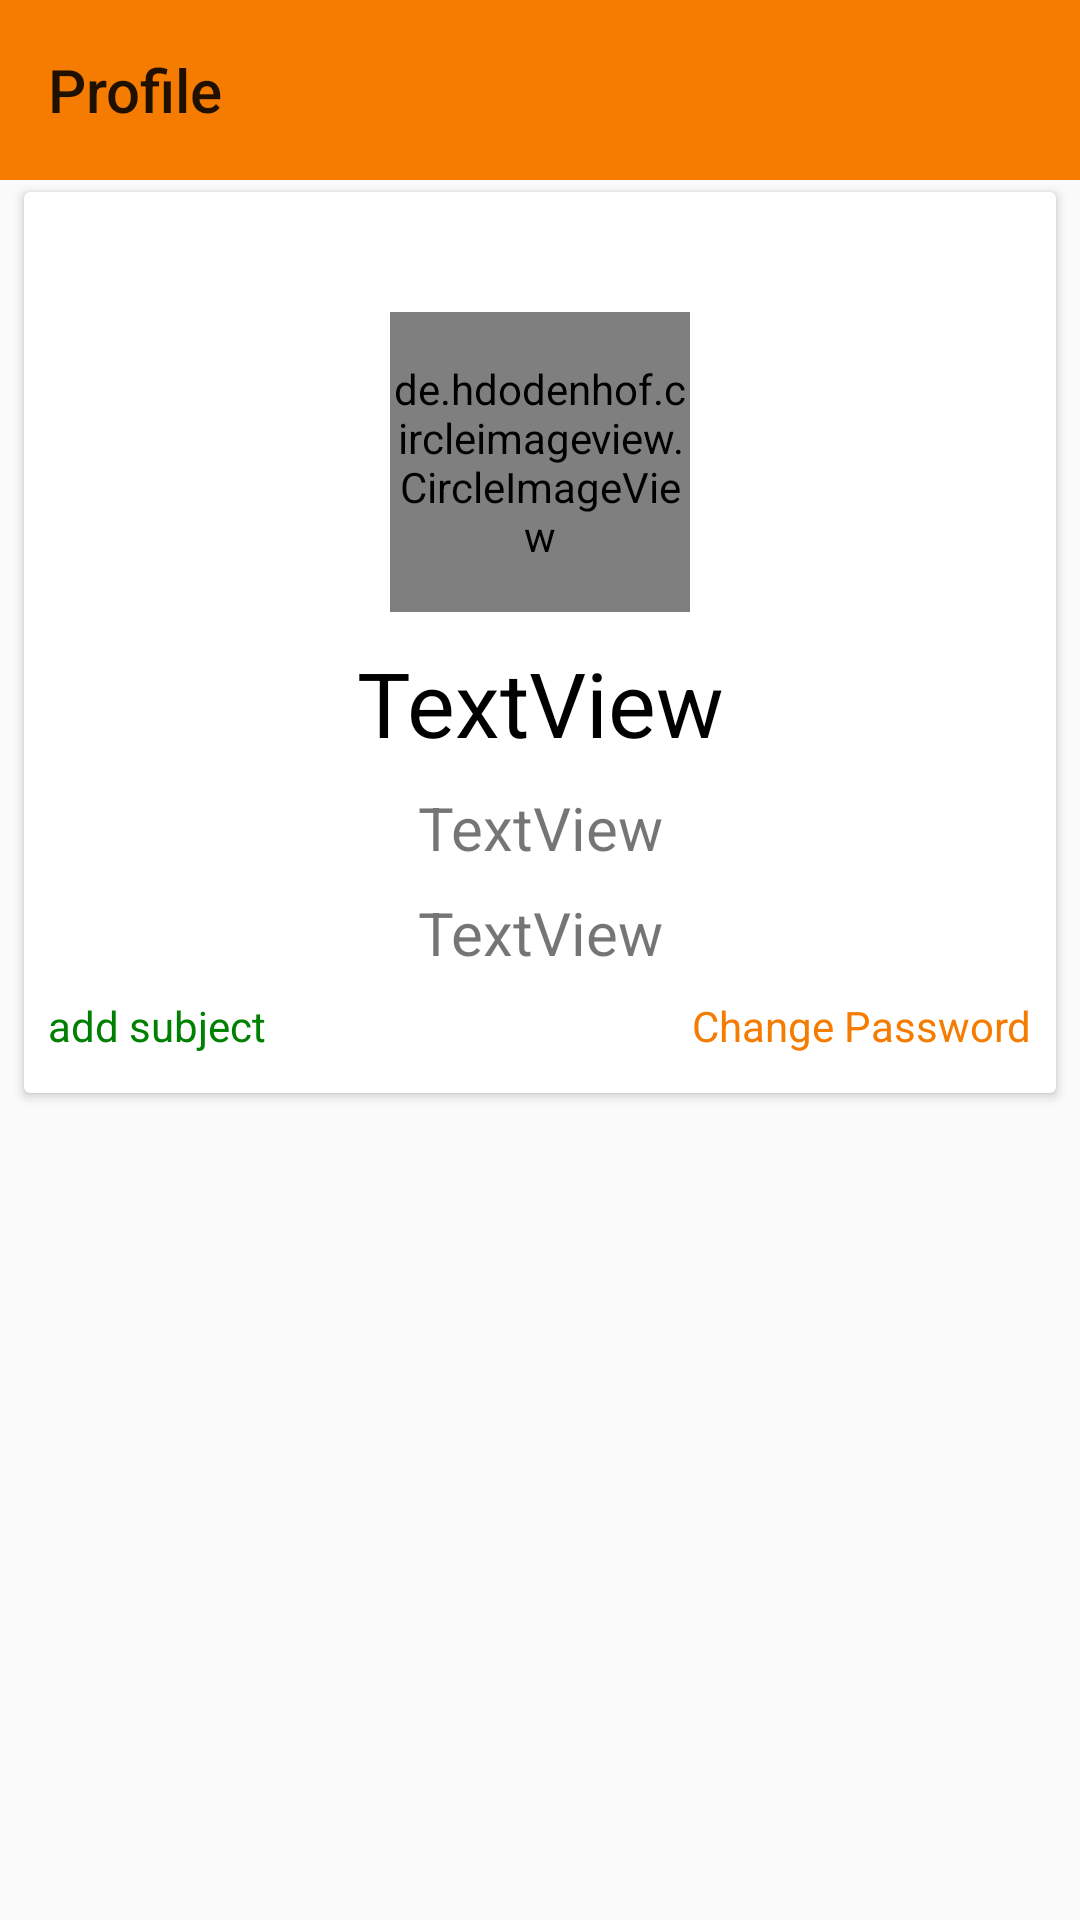

Android layout source for this screen:
<!-- AndroidManifest.xml: application theme AppTheme -->
<!-- res/layout/activity_faculty_profile.xml -->
<?xml version="1.0" encoding="utf-8"?>
<android.support.constraint.ConstraintLayout xmlns:android="http://schemas.android.com/apk/res/android"
    xmlns:app="http://schemas.android.com/apk/res-auto"
    xmlns:tools="http://schemas.android.com/tools"
    android:layout_width="match_parent"
    android:layout_height="match_parent"
    tools:context="com.stepCone.sridatta.CollegeAssistant.faculty.FacultyProfile">

    <android.support.v7.widget.Toolbar
        android:id="@+id/faculty_profile_toolbar"
        android:layout_width="0dp"
        android:layout_height="60dp"
        app:layout_constraintEnd_toEndOf="parent"
        app:layout_constraintStart_toStartOf="parent"
        app:layout_constraintTop_toTopOf="parent"
        android:background="@color/colorPrimary"
        android:titleTextColor="#ffffff"
        app:title="Profile"></android.support.v7.widget.Toolbar>

    <TextView
        android:id="@+id/faculty_profile_loading_text"
        android:layout_width="wrap_content"
        android:layout_height="15dp"
        android:layout_marginEnd="8dp"
        android:layout_marginStart="8dp"
        android:text="Changing..."
        android:textColor="@color/colorPrimary"
        android:visibility="gone"
        app:layout_constraintEnd_toEndOf="parent"
        app:layout_constraintStart_toStartOf="parent"
        app:layout_constraintTop_toBottomOf="@+id/faculty_profile_submission_loader" />

    <com.wang.avi.AVLoadingIndicatorView
        android:id="@+id/faculty_profile_submission_loader"
        android:layout_width="wrap_content"
        android:layout_height="wrap_content"
        android:layout_marginBottom="8dp"
        android:layout_marginEnd="8dp"
        android:layout_marginStart="8dp"
        android:layout_marginTop="8dp"
        app:indicatorColor="@color/colorPrimary"
        app:indicatorName="SemiCircleSpinIndicator"
        app:layout_constraintBottom_toBottomOf="parent"
        app:layout_constraintEnd_toEndOf="parent"
        app:layout_constraintHorizontal_bias="0.498"
        app:layout_constraintStart_toStartOf="parent"
        app:layout_constraintTop_toTopOf="parent" />


    <android.support.v7.widget.CardView
        android:id="@+id/faculty_profile_card"
        android:layout_width="match_parent"
        android:layout_height="wrap_content"
        android:layout_marginEnd="8dp"
        android:layout_marginStart="8dp"
        android:layout_marginTop="4dp"
        app:layout_constraintEnd_toEndOf="parent"
        app:layout_constraintHorizontal_bias="0.0"
        app:layout_constraintStart_toStartOf="parent"
        app:layout_constraintTop_toBottomOf="@+id/faculty_profile_toolbar">

        <android.support.constraint.ConstraintLayout
            android:layout_width="match_parent"
            android:layout_height="wrap_content"
            >

            <de.hdodenhof.circleimageview.CircleImageView
                android:id="@+id/profile_faculty_image"
                android:layout_width="100dp"
                android:layout_height="100dp"
                android:layout_marginEnd="8dp"
                android:layout_marginStart="8dp"
                android:layout_marginTop="40dp"
                app:layout_constraintEnd_toEndOf="parent"
                app:layout_constraintStart_toStartOf="parent"
                app:layout_constraintTop_toTopOf="parent" />

            <TextView
                android:id="@+id/add_subject"
                android:layout_width="wrap_content"
                android:layout_height="wrap_content"
                android:layout_marginStart="8dp"
                android:layout_marginTop="8dp"
                android:text="add subject"
                android:textColor="#008000"
                app:layout_constraintStart_toStartOf="parent"
                app:layout_constraintTop_toBottomOf="@+id/faculty_designation" />

            <TextView
                android:id="@+id/faculty_change_password"
                android:layout_width="wrap_content"
                android:layout_height="wrap_content"
                android:layout_marginEnd="8dp"
                android:layout_marginTop="35dp"
                android:text="Change Password"
                android:textColor="@color/colorPrimary"
                app:layout_constraintEnd_toEndOf="parent"
                android:paddingBottom="13dp"
                app:layout_constraintTop_toTopOf="@+id/faculty_designation" />

            <EditText
                android:id="@+id/add_sub_sec"
                android:layout_width="wrap_content"
                android:layout_height="35dp"
                android:layout_marginStart="8dp"
                android:background="@drawable/set_password_shape"
                android:ems="10"
                android:hint="Old password"
                android:inputType="textPersonName"
                android:visibility="gone"
                android:layout_marginTop="4dp"
                app:layout_constraintStart_toStartOf="parent"
                app:layout_constraintTop_toBottomOf="@+id/add_subject" />


            <EditText
                android:id="@+id/add_sub_sub"
                android:layout_width="wrap_content"
                android:layout_height="35dp"
                android:layout_marginTop="8dp"
                android:ems="10"
                android:hint="New Password"
                android:inputType="textPersonName"
                android:visibility="gone"
                android:background="@drawable/set_password_shape"
                app:layout_constraintStart_toStartOf="@+id/add_sub_sec"
                app:layout_constraintTop_toBottomOf="@+id/add_sub_sec" />


            <EditText
                android:id="@+id/profile_faculty_confirm_password"
                android:layout_width="wrap_content"
                android:layout_height="35dp"
                android:layout_marginBottom="8dp"
                android:layout_marginTop="8dp"
                android:ems="10"
                android:hint="Confirm New Password"
                android:inputType="textPersonName"
                android:visibility="gone"
                android:background="@drawable/set_password_shape"
                app:layout_constraintBottom_toBottomOf="parent"
                app:layout_constraintStart_toStartOf="@+id/add_sub_sub"
                app:layout_constraintTop_toBottomOf="@+id/add_sub_sub" />


            <TextView
                android:id="@+id/profile_faculty_name"
                android:layout_width="wrap_content"
                android:layout_height="wrap_content"
                android:layout_marginTop="10dp"
                android:text="TextView"
                android:textSize="30sp"
                android:textColor="#000000"
                app:layout_constraintEnd_toEndOf="@+id/profile_faculty_image"
                app:layout_constraintStart_toStartOf="@+id/profile_faculty_image"
                app:layout_constraintTop_toBottomOf="@+id/profile_faculty_image" />

            <TextView
                android:id="@+id/profile_faculty_jntuno"
                android:layout_width="wrap_content"
                android:layout_height="wrap_content"
                android:layout_marginEnd="8dp"
                android:layout_marginStart="8dp"
                android:layout_marginTop="8dp"
                android:text="TextView"
                android:textSize="20sp"
                app:layout_constraintEnd_toEndOf="@+id/profile_faculty_name"
                app:layout_constraintStart_toStartOf="@+id/profile_faculty_name"
                app:layout_constraintTop_toBottomOf="@+id/profile_faculty_name" />

            <Button
                android:id="@+id/save_faculty_details"
                android:layout_width="wrap_content"
                android:layout_height="40dp"
                android:layout_marginBottom="8dp"
                android:layout_marginEnd="4dp"
                android:text="Save"
                android:visibility="gone"
                android:textColor="#ffffff"
                android:background="@color/colorPrimary"
                app:layout_constraintBottom_toBottomOf="parent"
                app:layout_constraintEnd_toEndOf="parent" />
            <Button
                android:id="@+id/faculty_profile_cancel"
                android:layout_width="wrap_content"
                android:layout_height="40dp"
                android:layout_marginBottom="8dp"
                android:text="cancel"
                android:visibility="gone"
                android:background="#008000"
                android:textColor="#ffffff"
                app:layout_constraintBottom_toTopOf="@+id/save_faculty_details"
                app:layout_constraintEnd_toEndOf="@+id/save_faculty_details"
                app:layout_constraintStart_toStartOf="@+id/save_faculty_details" />

            <TextView
                android:id="@+id/faculty_designation"
                android:layout_width="wrap_content"
                android:layout_height="wrap_content"
                android:layout_marginEnd="8dp"
                android:layout_marginStart="8dp"
                android:layout_marginTop="8dp"
                android:text="TextView"
                android:textSize="20sp"
                app:layout_constraintEnd_toEndOf="@+id/profile_faculty_name"
                app:layout_constraintStart_toStartOf="@+id/profile_faculty_name"
                app:layout_constraintTop_toBottomOf="@+id/profile_faculty_jntuno" />




        </android.support.constraint.ConstraintLayout>
    </android.support.v7.widget.CardView>
</android.support.constraint.ConstraintLayout>
<!-- resources referenced by this layout -->
<resources>
  <color name="colorPrimary">#f57c00</color>
  <!-- drawable set_password_shape (drawable) -->
  <?xml version="1.0" encoding="utf-8"?>
  <shape xmlns:android="http://schemas.android.com/apk/res/android">
      <corners android:radius="20dp"/>
      <stroke android:width="1dp"
          android:color="@color/colorPrimary"/>
      <solid android:color="@color/transperent50"/>
      <padding android:left="10dp"
          android:right="10dp"/>
  </shape>
  <style name="AppTheme" parent="Theme.AppCompat.Light.NoActionBar">
          <item name="colorPrimary">@color/colorPrimary</item>
          <item name="colorPrimaryDark">#ef6c00</item>
          <item name="colorAccent">@color/colorAccent</item>
          <item name="android:windowNoTitle">true</item>
  <item name="android:windowActionBar">false</item>
      </style>
  <color name="transperent50">#80FFFFFF</color>
  <color name="colorAccent">#FF4081</color>
</resources>
